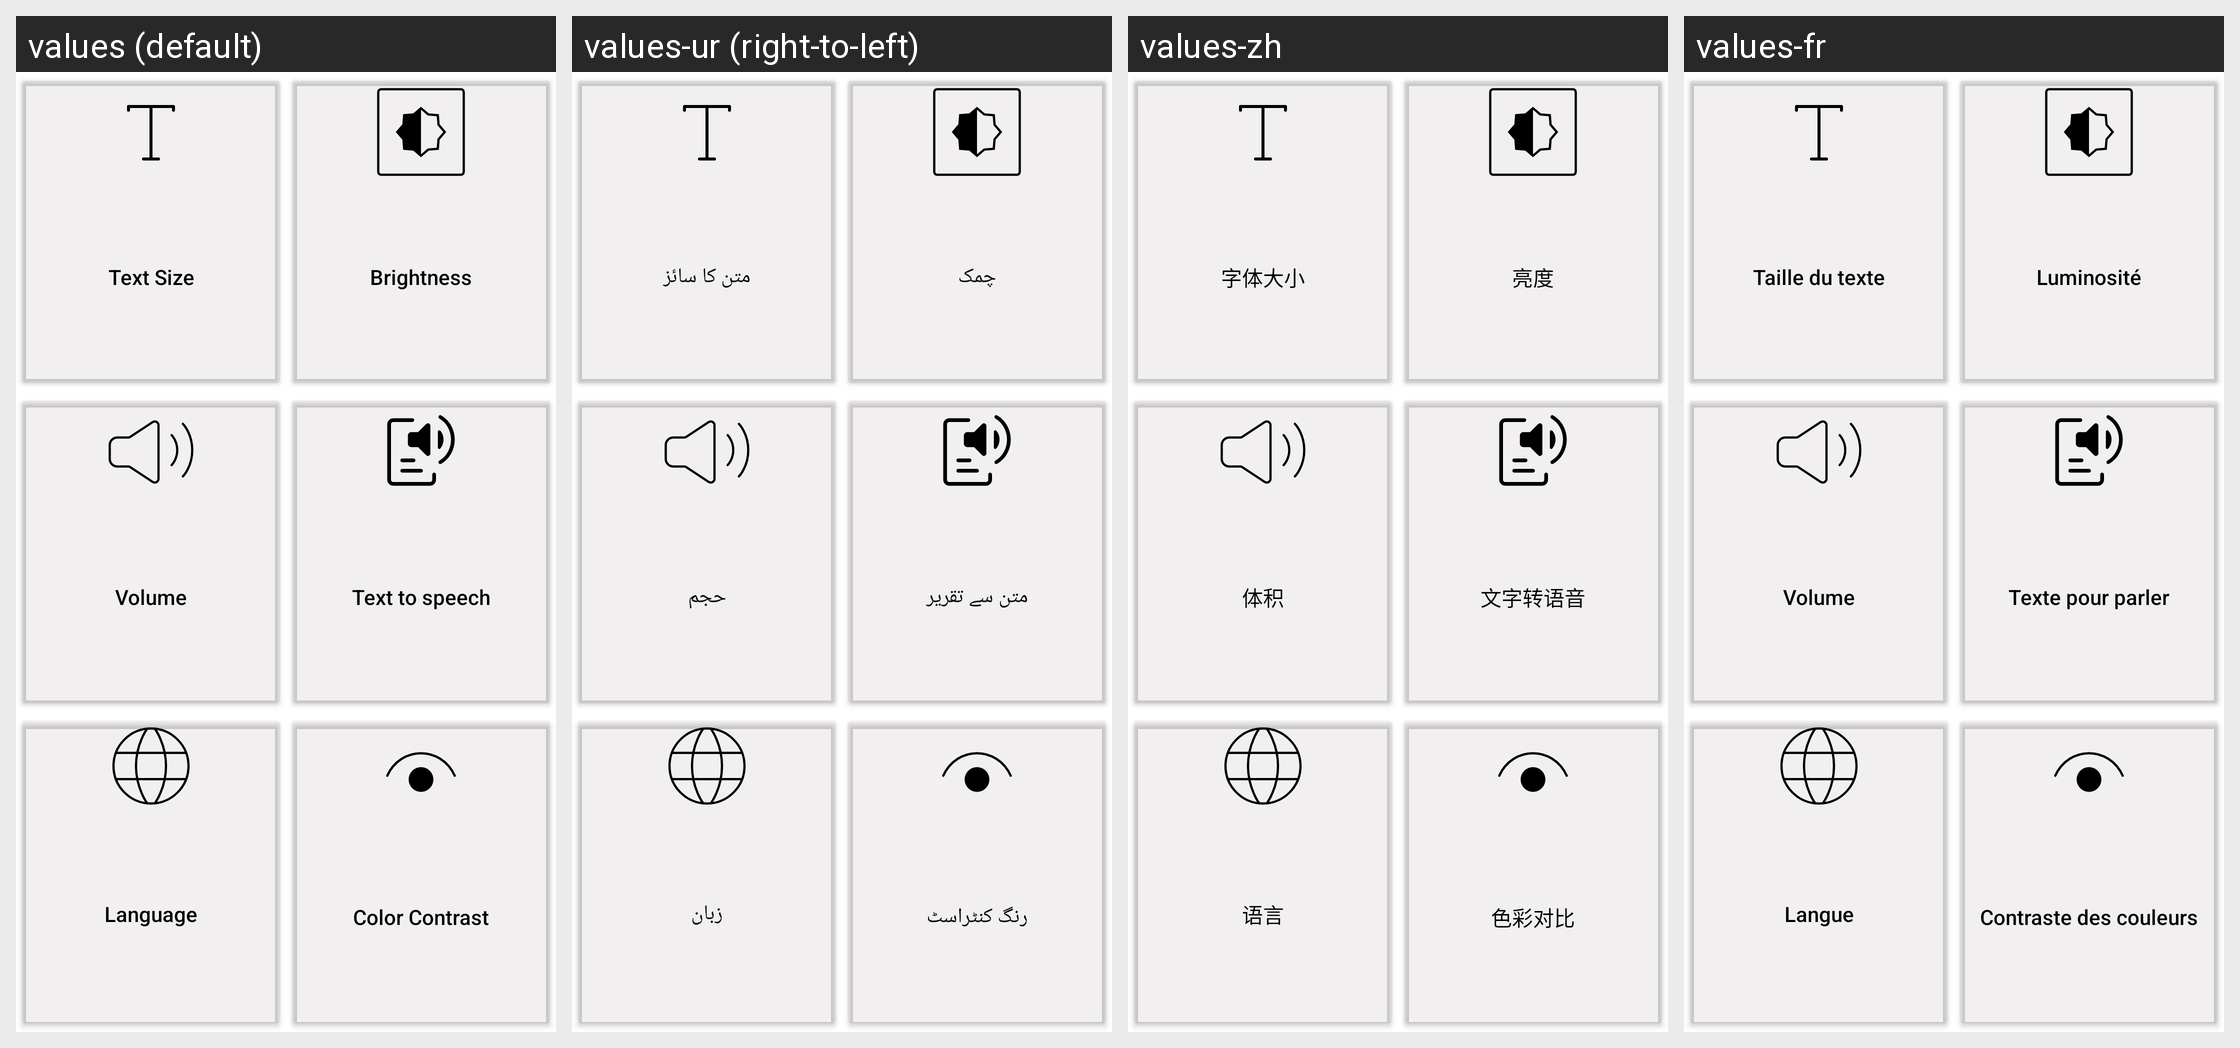

The Android screen above is rendered under several locales of the same app. Produce the string resources it draws, with the default and per-locale values.
Android screen res/layout/settings_main_page_fragment.xml rendered under 4 locales, left to right: values (default), values-ur (right-to-left), values-zh, values-fr. Device: Nexus 5 (rendered at 1080×1920; each locale shown at half size, 540×960, under a caption strip naming it); theme Theme.AndroidAssist.
Other locales in the repository, not shown: values-ar, values-en, values-es.
Strings drawn on this screen, with the default value and each locale's value (text and hints the layout hard-codes, and strings that could not be matched under every locale, appear in the picture but are not listed):

text_size
  values: Text Size
  values-ur: متن کا سائز
  values-zh: 字体大小
  values-fr: Taille du texte

brightness
  values: Brightness
  values-ur: چمک
  values-zh: 亮度
  values-fr: Luminosité

volume
  values: Volume
  values-ur: حجم
  values-zh: 体积
  values-fr: Volume

text_to_speech
  values: Text to speech
  values-ur: متن سے تقریر
  values-zh: 文字转语音
  values-fr: Texte pour parler

language
  values: Language
  values-ur: زبان
  values-zh: 语言
  values-fr: Langue

blindness
  values: Color Contrast
  values-ur: رنگ کنٹراسٹ
  values-zh: 色彩对比
  values-fr: Contraste des couleurs
